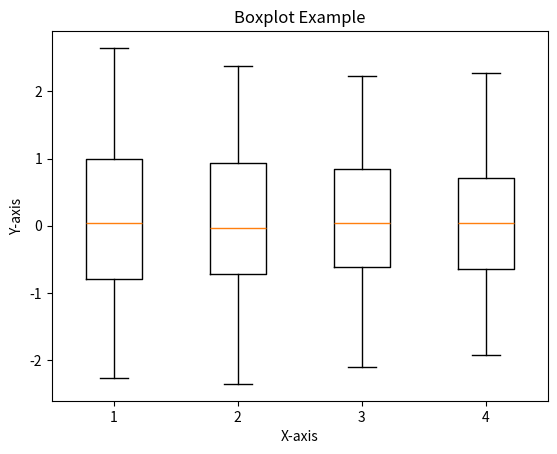

Source code (Python):
import matplotlib.pyplot as plt
import numpy as np

# Generate some random data
data = np.random.randn(100, 4)

# Create a boxplot
plt.boxplot(data)

# Add labels and title
plt.xlabel('X-axis')
plt.ylabel('Y-axis')
plt.title('Boxplot Example')

# Show the plot
plt.show()
